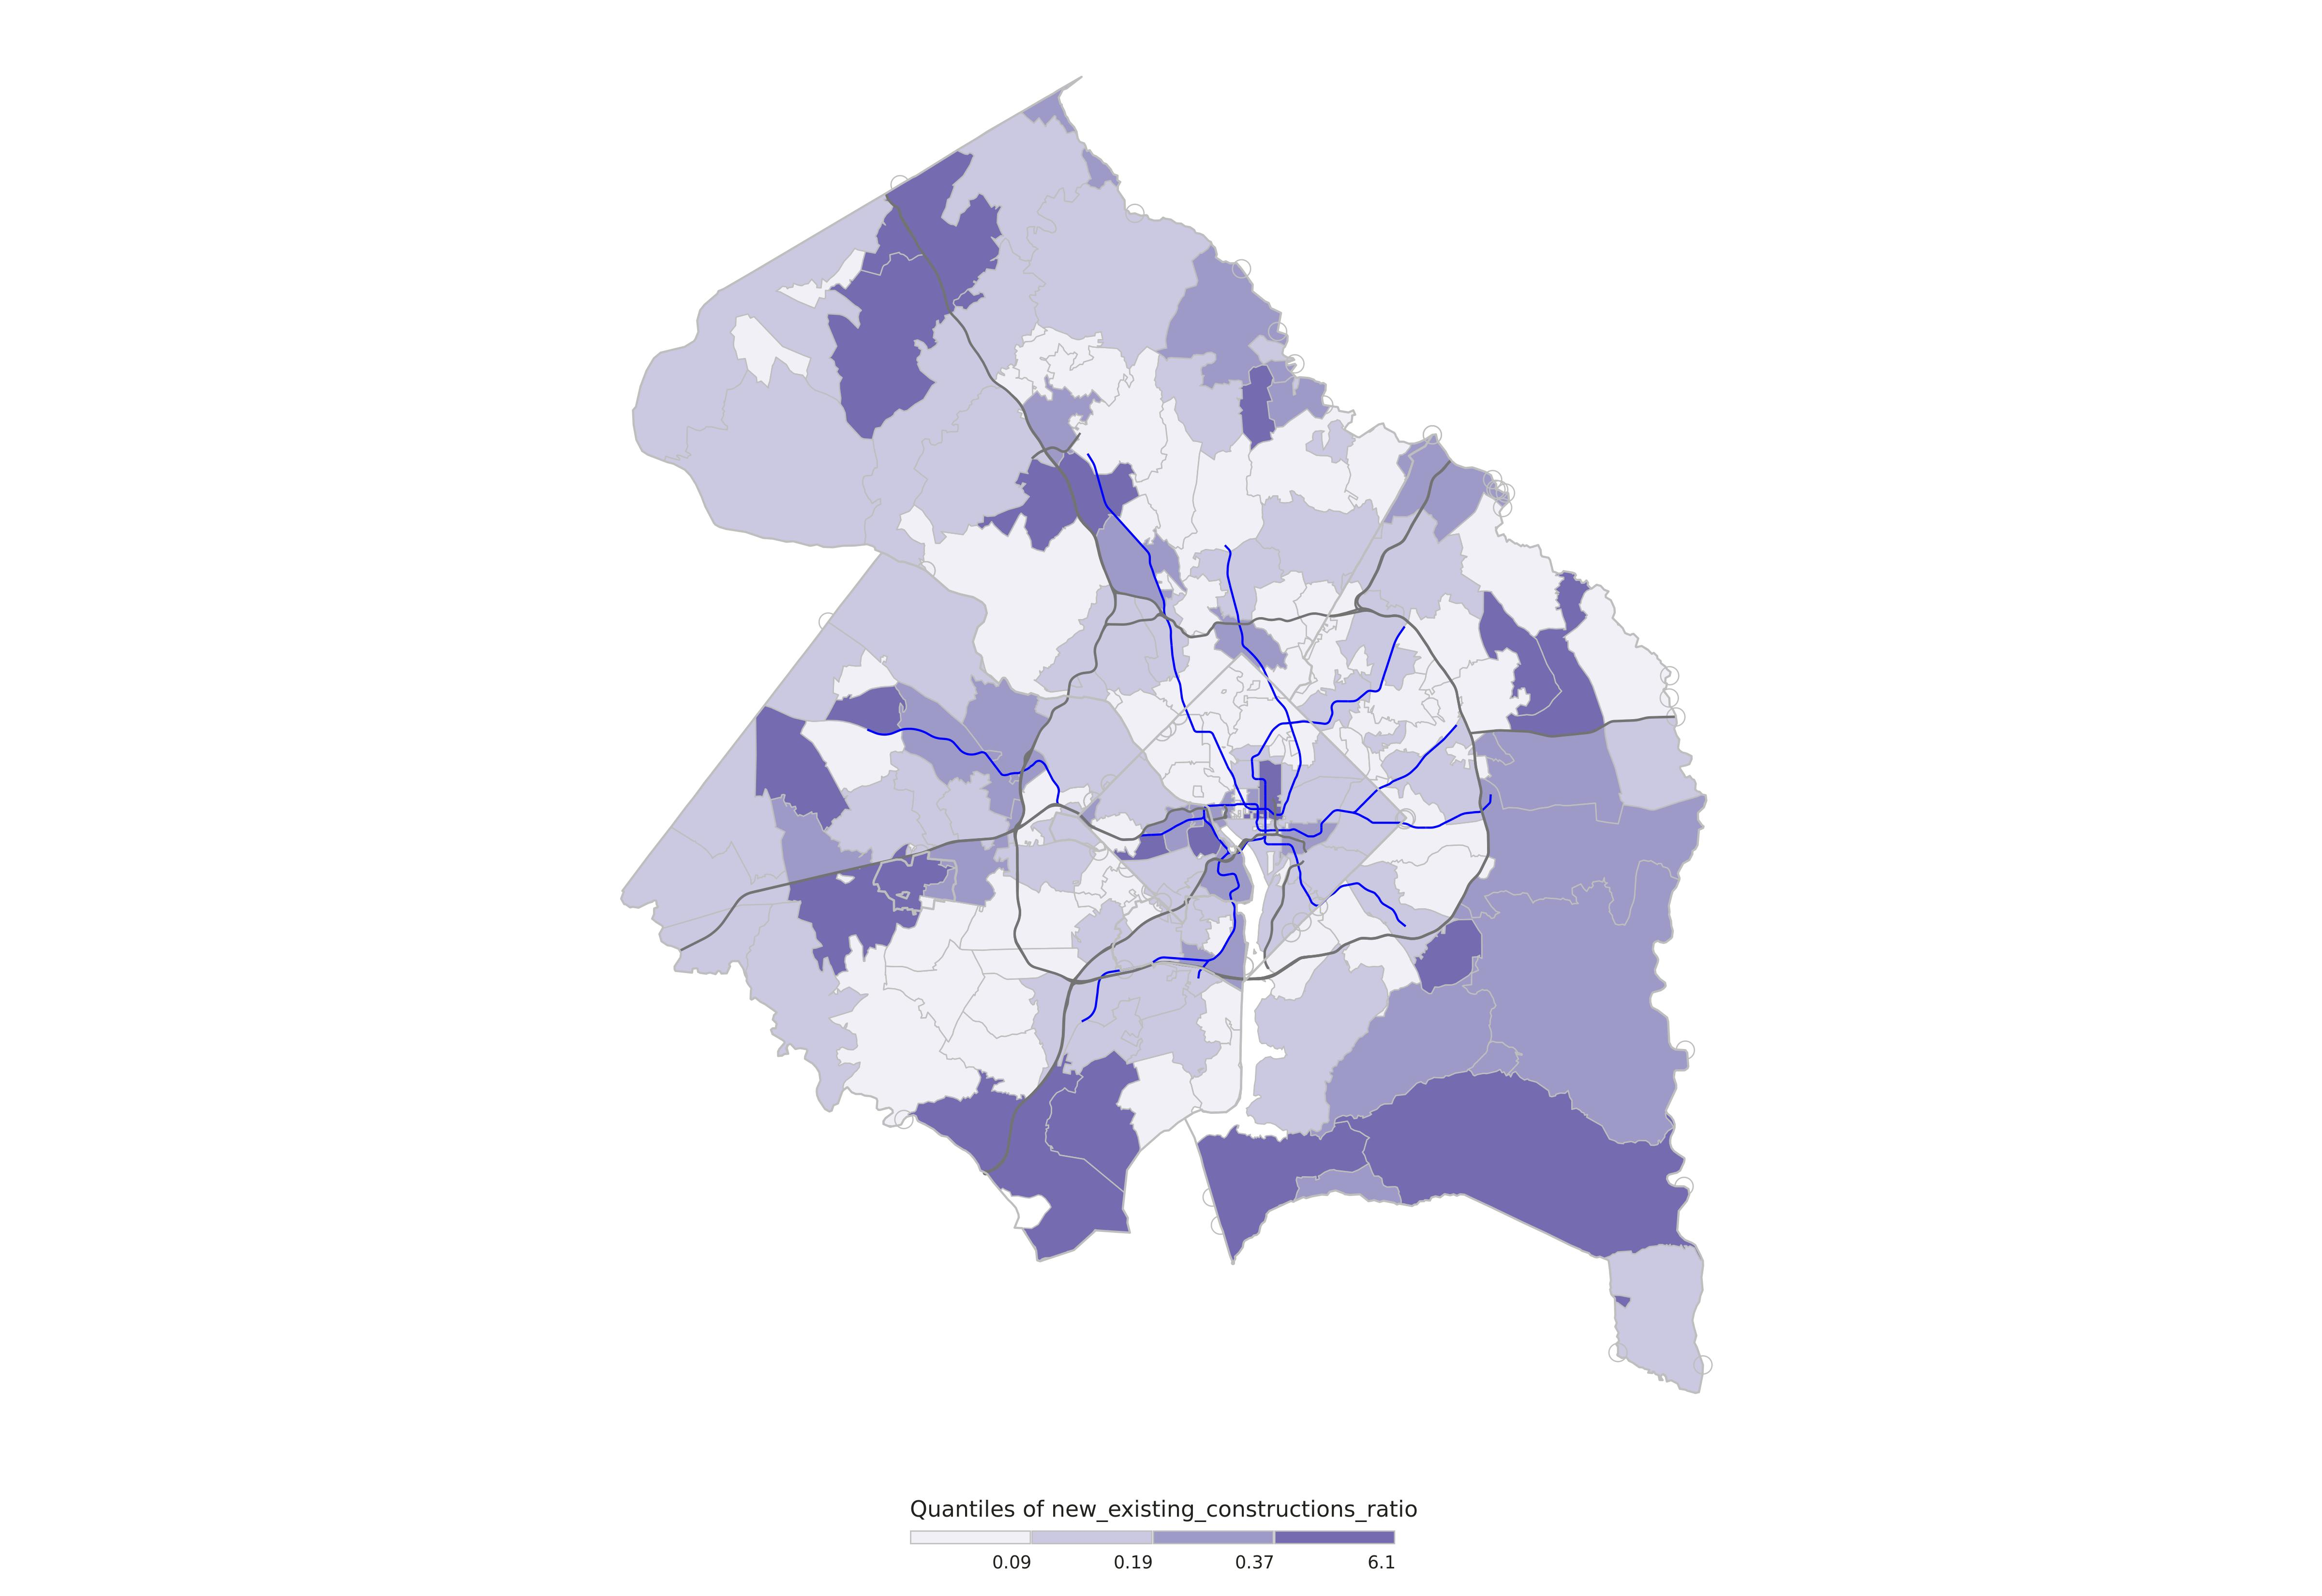

The table this chart was drawn from, first rows:
ZCTA, NAME, LSAD, STATE, COUNTY, new_constructions, existing_constructions, new_existing_constructions_ratio, share_single_family_new_constructions, total_single_family_households_since_200…, total_single_family_households, CENSUSAREA, zcta_area, intersected_area, percent_intersected_area, brks
20001, District of Columbia, NA, 11, 001, 5515, 12743, 0.43, 0.01, 30, 5660, 61.05, 5795010, 5795010, 1, 6.1
20002, District of Columbia, NA, 11, 001, 3411, 21970, 0.16, 0.06, 218, 11982, 61.05, 14223803, 14223803, 1, 0.19
20003, District of Columbia, NA, 11, 001, 3042, 9122, 0.33, 0.13, 392, 5734, 61.05, 6467487, 6467487, 1, 0.37
20004, District of Columbia, NA, 11, 001, 488, 660, 0.74, 0, 0, 8, 61.05, 894695, 894695, 1, 6.1
20005, District of Columbia, NA, 11, 001, 1845, 6330, 0.29, 0.01, 21, 389, 61.05, 1132684, 1132684, 1, 0.37
20006, District of Columbia, NA, 11, 001, 35, 633, 0.06, 0, 0, 12, 61.05, 918104, 918104, 1, 0.09
20007, District of Columbia, NA, 11, 001, 300, 11570, 0.03, 0.33, 98, 5402, 61.05, 9147944, 9147950, 1, 0.09
20007, Arlington, County, 51, 013, 300, 11570, 0.03, 0.33, 98, 5402, 25.97, 9147944, 2.216, 2.42274370162277e-07, 0.09
20008, District of Columbia, NA, 11, 001, 611, 14746, 0.04, 0.19, 114, 3118, 61.05, 7934014, 7934014, 1, 0.09
20009, District of Columbia, NA, 11, 001, 3075, 23915, 0.13, 0.04, 132, 3905, 61.05, 3440816, 3440816, 1, 0.19
20010, District of Columbia, NA, 11, 001, 1247, 11515, 0.11, 0.03, 34, 3985, 61.05, 2810690, 2810690, 1, 0.19
20011, Montgomery, County, 24, 031, 903, 23461, 0.04, 0.1, 91, 13979, 491.3, 12660481, 1.53183937072754e-05, 1.20993775428667e-12, 0.09
20011, District of Columbia, NA, 11, 001, 903, 23461, 0.04, 0.1, 91, 13979, 61.05, 12660481, 12660466, 1, 0.09
20011, Prince George's, County, 24, 033, 903, 23461, 0.04, 0.1, 91, 13979, 482.7, 12660481, 1.188, 9.37966814992739e-08, 0.09
20012, Montgomery, County, 24, 031, 311, 5587, 0.06, 0.12, 38, 3542, 491.3, 5803080, 15.59, 2.68707809012815e-06, 0.09
20012, District of Columbia, NA, 11, 001, 311, 5587, 0.06, 0.12, 38, 3542, 61.05, 5803080, 5803097, 1, 0.09
20015, District of Columbia, NA, 11, 001, 386, 6082, 0.06, 0.16, 62, 4666, 61.05, 8925389, 8924431, 0.9999, 0.09
20015, Montgomery, County, 24, 031, 386, 6082, 0.06, 0.16, 62, 4666, 491.3, 8925389, 11.49, 1.28722271085941e-06, 0.09
20016, District of Columbia, NA, 11, 001, 695, 13374, 0.05, 0.41, 288, 6968, 61.05, 11927452, 11927441, 1, 0.09
20016, Montgomery, County, 24, 031, 695, 13374, 0.05, 0.41, 288, 6968, 491.3, 11927452, 0.001258, 1.05459221739225e-10, 0.09
20016, Arlington, County, 51, 013, 695, 13374, 0.05, 0.41, 288, 6968, 25.97, 11927452, 3.295, 2.76221425853947e-07, 0.09
20017, Prince George's, County, 24, 033, 655, 7129, 0.09, 0.53, 344, 4817, 482.7, 5705565, 1.183, 2.07318981856859e-07, 0.09
20017, District of Columbia, NA, 11, 001, 655, 7129, 0.09, 0.53, 344, 4817, 61.05, 5705565, 5705552, 1, 0.09
20018, Prince George's, County, 24, 033, 862, 6991, 0.12, 0.37, 323, 4876, 482.7, 7834942, 91.16, 1.16354420615814e-05, 0.19
20018, District of Columbia, NA, 11, 001, 862, 6991, 0.12, 0.37, 323, 4876, 61.05, 7834942, 7834942, 1, 0.19
20019, District of Columbia, NA, 11, 001, 2489, 20683, 0.12, 0.38, 956, 10373, 61.05, 16827649, 16827435, 1, 0.19
20019, Prince George's, County, 24, 033, 2489, 20683, 0.12, 0.38, 956, 10373, 482.7, 16827649, 58.31, 3.46501926763624e-06, 0.19
20020, Prince George's, County, 24, 033, 2122, 19181, 0.11, 0.47, 988, 7618, 482.7, 12317652, 24.5, 1.9892502747558e-06, 0.19
20020, District of Columbia, NA, 11, 001, 2122, 19181, 0.11, 0.47, 988, 7618, 61.05, 12317652, 12317671, 1, 0.19
20024, Arlington, County, 51, 013, 762, 6397, 0.12, 0.22, 171, 1740, 25.97, 8788246, 0.01201, 1.36688941838347e-09, 0.19
20024, District of Columbia, NA, 11, 001, 762, 6397, 0.12, 0.22, 171, 1740, 61.05, 8788246, 8788253, 1, 0.19
20032, District of Columbia, NA, 11, 001, 1886, 12625, 0.15, 0.65, 1219, 4712, 61.05, 13737595, 13737613, 1, 0.19
20032, Prince George's, County, 24, 033, 1886, 12625, 0.15, 0.65, 1219, 4712, 482.7, 13737595, 5.415, 3.94171862240256e-07, 0.19
20036, District of Columbia, NA, 11, 001, 135, 3834, 0.04, 0, 0, 257, 61.05, 832415, 832415, 1, 0.09
20037, Arlington, County, 51, 013, 1240, 5547, 0.22, 0.01, 13, 346, 25.97, 2564840, 1.40812462131566e-05, 5.49010767246674e-12, 0.37
20037, District of Columbia, NA, 11, 001, 1240, 5547, 0.22, 0.01, 13, 346, 61.05, 2564840, 2564840, 1, 0.37
20045, District of Columbia, NA, 11, 001, 0, 0, 0, 0, 0, 0, 61.05, 27709, 27709, 1, 0.09
20052, District of Columbia, NA, 11, 001, 0, 0, 0, 0, 0, 0, 61.05, 7061, 7061, 1, 0.09
20053, District of Columbia, NA, 11, 001, 0, 0, 0, 0, 0, 0, 61.05, 101140, 101140, 1, 0.09
20057, District of Columbia, NA, 11, 001, 0, 0, 0, 0, 0, 0, 61.05, 447113, 447113, 1, 0.09
20064, District of Columbia, NA, 11, 001, 0, 0, 0, 0, 0, 0, 61.05, 503539, 503539, 1, 0.09
20202, District of Columbia, NA, 11, 001, 0, 0, 0, 0, 0, 0, 61.05, 18598, 18598, 1, 0.09
20204, District of Columbia, NA, 11, 001, 0, 0, 0, 0, 0, 0, 61.05, 14607, 14607, 1, 0.09
20228, District of Columbia, NA, 11, 001, 0, 0, 0, 0, 0, 0, 61.05, 87302, 87302, 1, 0.09
20230, District of Columbia, NA, 11, 001, 0, 0, 0, 0, 0, 0, 61.05, 55282, 55282, 1, 0.09
20240, District of Columbia, NA, 11, 001, 0, 0, 0, 0, 0, 0, 61.05, 30670, 30670, 1, 0.09
20245, District of Columbia, NA, 11, 001, 0, 0, 0, 0, 0, 0, 61.05, 59611, 59611, 1, 0.09
20260, District of Columbia, NA, 11, 001, 0, 0, 0, 0, 0, 0, 61.05, 46319, 46319, 1, 0.09
20307, District of Columbia, NA, 11, 001, 0, 0, 0, 0, 0, 0, 61.05, 338269, 338269, 1, 0.09
20317, District of Columbia, NA, 11, 001, 0, 313, 0, 0, 0, 33, 61.05, 1188914, 1188914, 1, 0.09
20319, District of Columbia, NA, 11, 001, 0, 0, 0, 0, 0, 0, 61.05, 637665, 637665, 1, 0.09
20373, District of Columbia, NA, 11, 001, 0, 0, 0, 0, 0, 0, 61.05, 929410, 929410, 1, 0.09
20390, District of Columbia, NA, 11, 001, 0, 0, 0, 0, 0, 0, 61.05, 11324, 11324, 1, 0.09
20405, District of Columbia, NA, 11, 001, 0, 0, 0, 0, 0, 0, 61.05, 32990, 32990, 1, 0.09
20418, District of Columbia, NA, 11, 001, 0, 0, 0, 0, 0, 0, 61.05, 29343, 29343, 1, 0.09
20427, District of Columbia, NA, 11, 001, 0, 0, 0, 0, 0, 0, 61.05, 16251, 16251, 1, 0.09
20506, District of Columbia, NA, 11, 001, 0, 0, 0, 0, 0, 0, 61.05, 43956, 43956, 1, 0.09
20510, District of Columbia, NA, 11, 001, 0, 0, 0, 0, 0, 0, 61.05, 30597, 30597, 1, 0.09
20520, District of Columbia, NA, 11, 001, 0, 0, 0, 0, 0, 0, 61.05, 63583, 63583, 1, 0.09
20535, District of Columbia, NA, 11, 001, 0, 0, 0, 0, 0, 0, 61.05, 12813, 12813, 1, 0.09
... 491 more rows
